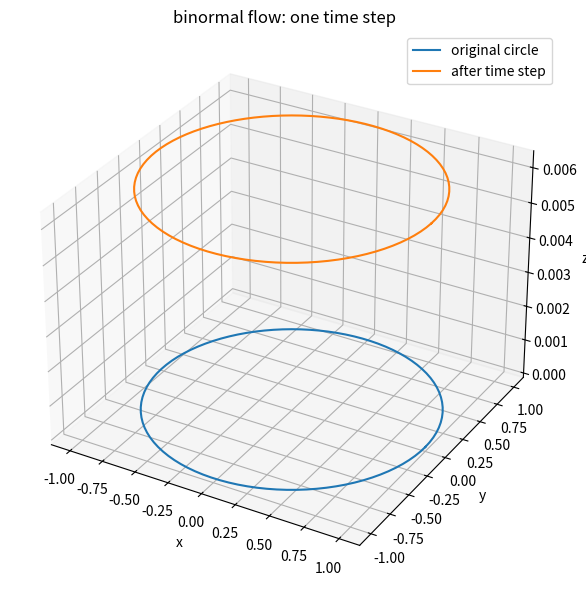

The script that saved this image:
'''
Ring after one time step
Computed and visualized using the Local Induction Approximation
'''

import numpy as np
import matplotlib.pyplot as plt

# define planar circle
R = 1.0        # radius
N = 100        # number of points
theta = np.linspace(0, 2 * np.pi, N)

# circle time
gamma = np.stack((R * np.cos(theta), R * np.sin(theta), np.zeros_like(theta)), axis=1)
delta_gamma = np.stack((-R * np.sin(theta), R * np.cos(theta), np.zeros_like(theta)), axis=1)

#  curvature and torsion
curvature = np.full(N, 1 / R)
torsion = 0

# calculate integral result symbolically
# tangent, normal, and binormal vectors

# tangent = derivative of circle
tangent = delta_gamma

# normal = derivative of tangent, divided by curvature
normal = np.gradient(tangent, axis=0) / curvature[:, None]

# binormal = cross product of tangent and normal
binormal = np.cross(tangent, normal)

# apply at mesh points
# move mesh in time
# want to time evolve the mesh by gamma_t = kappa binormal
time_step = 0.1  # time step
gamma_new = gamma + time_step * (curvature[:, None] * binormal)

# plot original and new curve to visualize
fig = plt.figure(figsize=(8, 6))
ax = fig.add_subplot(111, projection='3d')
ax.plot(gamma[:, 0], gamma[:, 1], gamma[:, 2], label='original circle')
ax.plot(gamma_new[:, 0], gamma_new[:, 1], gamma_new[:, 2], label='after time step')
ax.set_title('binormal flow: one time step')
ax.set_xlabel('x')
ax.set_ylabel('y')
ax.set_zlabel('z')
ax.legend()
plt.tight_layout()
plt.show()
